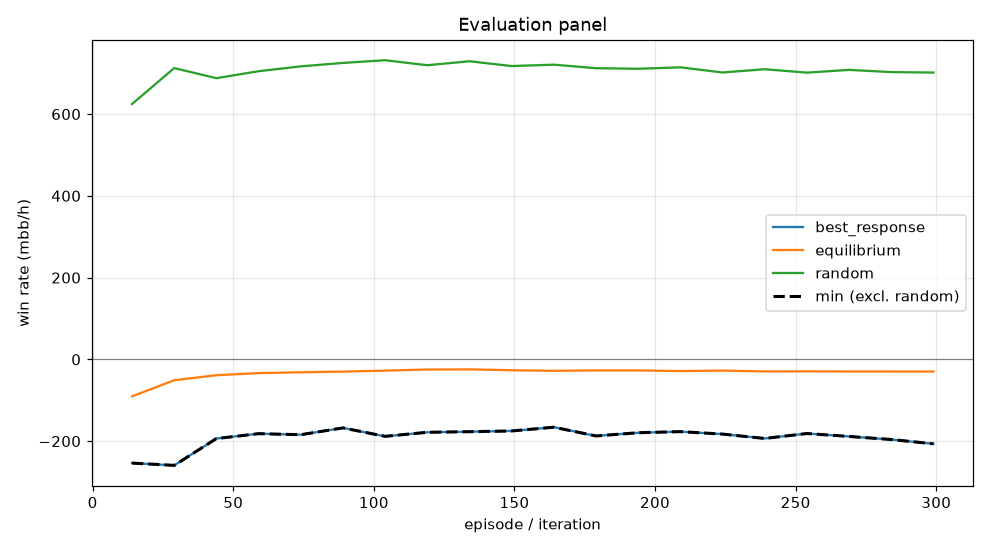

The file beside this chart, header and first rows:
episode, min, mean, best_response_mean, best_response_se, equilibrium_mean, equilibrium_se, random_mean, random_se, act_call, act_raise, act_fold, act_check
14, -253.7, -90.5, -253.7, 0.0, -90.5, 0.0, 624.5, 0.0, 0.3168, 0.3074, 0.1951, 0.1808
29, -259.3, -51.06, -259.3, 0.0, -51.06, 0.0, 712.5, 0.0, 0.3615, 0.2955, 0.1419, 0.2011
44, -193.7, -38.78, -193.7, 0.0, -38.78, 0.0, 687.8, 0.0, 0.3478, 0.2858, 0.1572, 0.2091
59, -181.8, -33.6, -181.8, 0.0, -33.6, 0.0, 704.9, 0.0, 0.3356, 0.3103, 0.1497, 0.2044
74, -184.3, -31.59, -184.3, 0.0, -31.59, 0.0, 716.7, 0.0, 0.311, 0.3349, 0.1467, 0.2074
89, -167.6, -29.93, -167.6, 0.0, -29.93, 0.0, 725.1, 0.0, 0.3079, 0.3434, 0.1455, 0.2033
104, -188.3, -27.57, -188.3, 0.0, -27.57, 0.0, 731.7, 0.0, 0.316, 0.3403, 0.1429, 0.2008
119, -178.3, -24.84, -178.3, 0.0, -24.84, 0.0, 719.5, 0.0, 0.3046, 0.3415, 0.1515, 0.2024
134, -176.9, -24.5, -176.9, 0.0, -24.5, 0.0, 729.2, 0.0, 0.3072, 0.3447, 0.1451, 0.2031
149, -175.2, -26.59, -175.2, 0.0, -26.59, 0.0, 717.4, 0.0, 0.3074, 0.3428, 0.151, 0.1988
164, -165.9, -28.02, -165.9, 0.0, -28.02, 0.0, 720.8, 0.0, 0.3282, 0.3302, 0.1448, 0.1968
179, -187.3, -27.01, -187.3, 0.0, -27.01, 0.0, 712.2, 0.0, 0.3258, 0.3301, 0.148, 0.1961
194, -179.4, -27.07, -179.4, 0.0, -27.07, 0.0, 710.8, 0.0, 0.3324, 0.3225, 0.1462, 0.1988
209, -176.8, -28.56, -176.8, 0.0, -28.56, 0.0, 714.3, 0.0, 0.3253, 0.3313, 0.1445, 0.1988
224, -182.8, -27.49, -182.8, 0.0, -27.49, 0.0, 701.7, 0.0, 0.3364, 0.3161, 0.1449, 0.2026
239, -193.5, -29.56, -193.5, 0.0, -29.56, 0.0, 709.7, 0.0, 0.3474, 0.3155, 0.1401, 0.1969
254, -181.4, -29.29, -181.4, 0.0, -29.29, 0.0, 701.4, 0.0, 0.3517, 0.3051, 0.1418, 0.2015
269, -188.6, -29.6, -188.6, 0.0, -29.6, 0.0, 708.1, 0.0, 0.3516, 0.3102, 0.1406, 0.1976
284, -196, -29.67, -196, 0.0, -29.67, 0.0, 702.7, 0.0, 0.3525, 0.3037, 0.142, 0.2018
299, -206.5, -29.83, -206.5, 0.0, -29.83, 0.0, 701.6, 0.0, 0.3578, 0.2991, 0.1423, 0.2008
